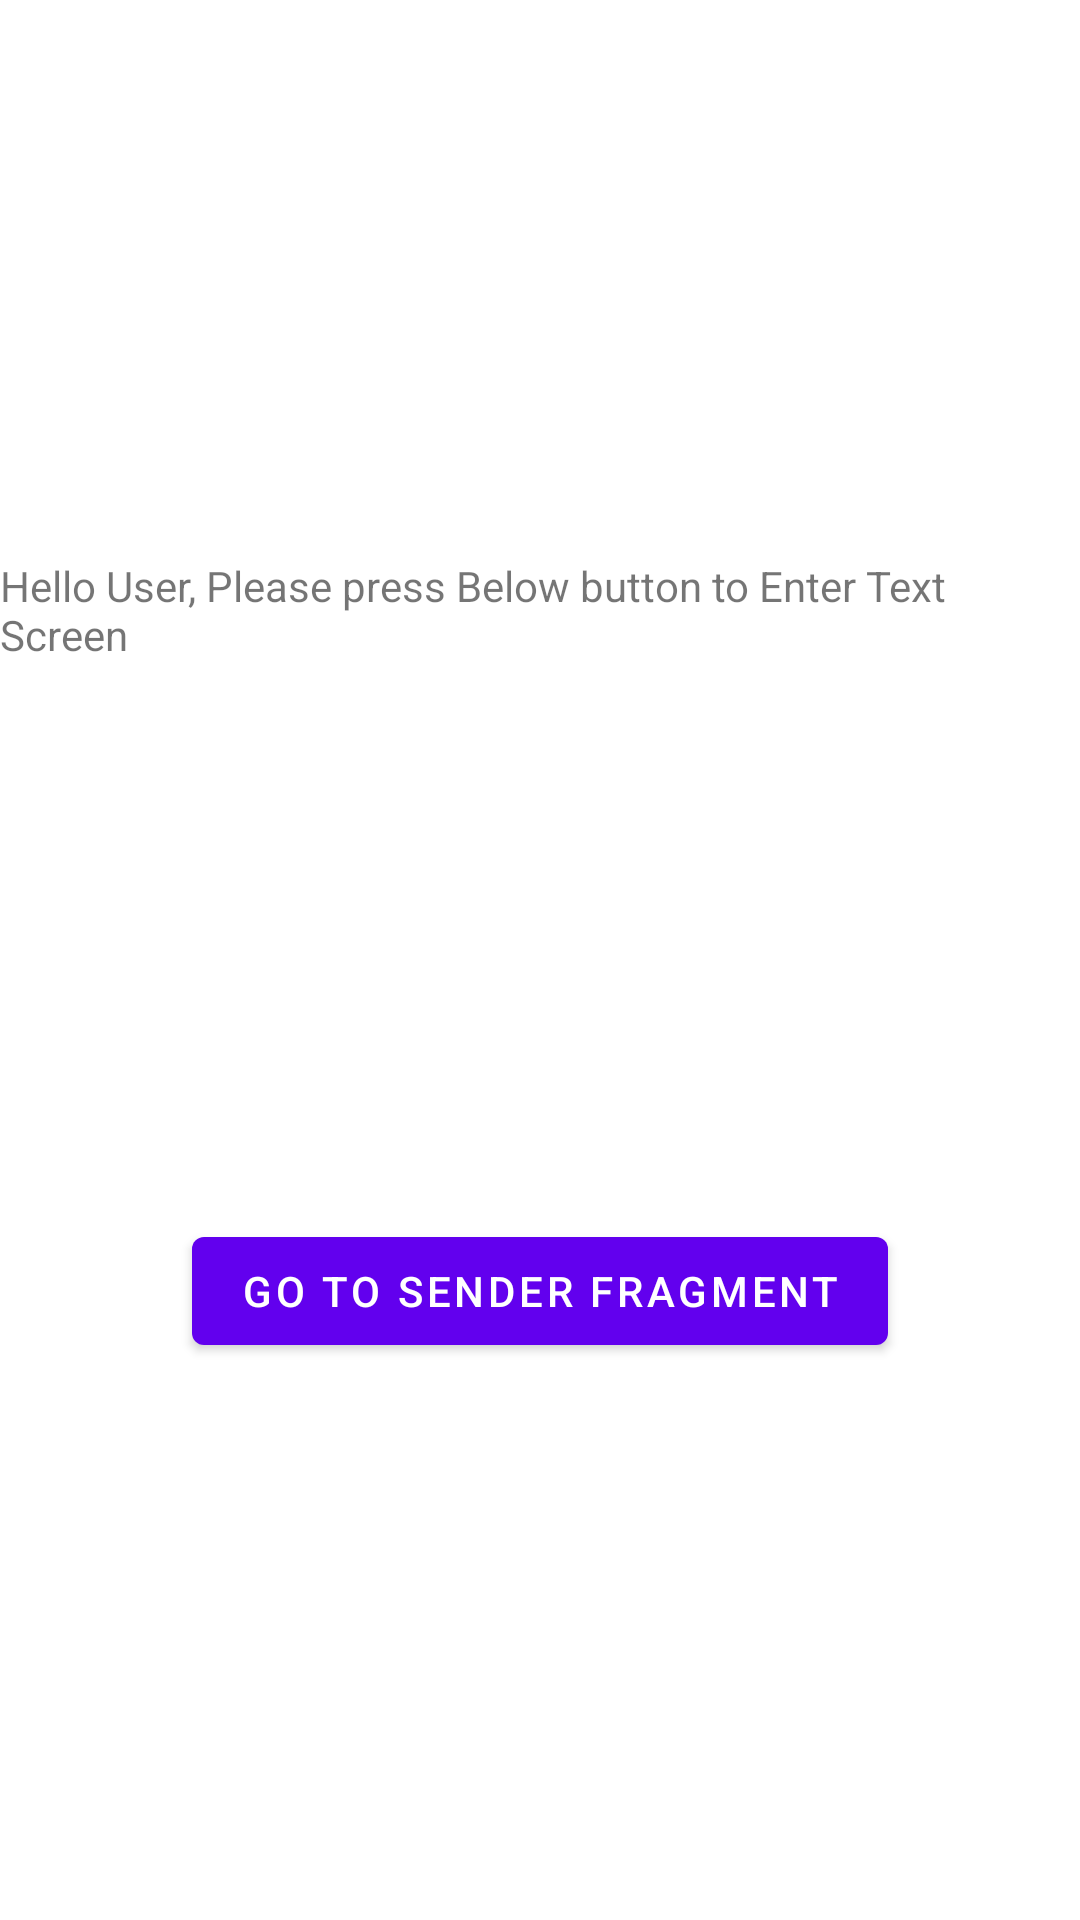

The Android layout XML behind this screen, and the referenced resources:
<!-- AndroidManifest.xml: application theme Theme.MyQuoteMaker -->
<!-- res/layout/fragment_second.xml -->
<?xml version="1.0" encoding="utf-8"?>
<androidx.constraintlayout.widget.ConstraintLayout xmlns:android="http://schemas.android.com/apk/res/android"
    xmlns:app="http://schemas.android.com/apk/res-auto"
    xmlns:tools="http://schemas.android.com/tools"
    android:layout_width="match_parent"
    android:id="@+id/fragSecond"
    android:layout_height="match_parent"
    tools:context=".SecondFragment">

    <TextView
        android:id="@+id/textview_second"
        android:layout_width="wrap_content"
        android:layout_height="wrap_content"
        android:text="@string/hello_second_fragment"
        app:layout_constraintBottom_toTopOf="@id/button_second"
        app:layout_constraintEnd_toEndOf="parent"
        app:layout_constraintStart_toStartOf="parent"
        app:layout_constraintTop_toTopOf="parent" />

    <Button
        android:id="@+id/button_second"
        android:layout_width="wrap_content"
        android:layout_height="wrap_content"
        android:text="Go to Sender Fragment"
        app:layout_constraintBottom_toBottomOf="parent"
        app:layout_constraintEnd_toEndOf="parent"
        app:layout_constraintStart_toStartOf="parent"
        app:layout_constraintTop_toBottomOf="@id/textview_second" />
</androidx.constraintlayout.widget.ConstraintLayout>
<!-- resources referenced by this layout -->
<resources>
  <string name="hello_second_fragment">Hello User, Please press Below button to Enter Text Screen</string>
  <style name="Theme.MyQuoteMaker" parent="Theme.MaterialComponents.DayNight.DarkActionBar">
          
          <item name="colorPrimary">@color/purple_500</item>
          <item name="colorPrimaryVariant">@color/purple_700</item>
          <item name="colorOnPrimary">@color/white</item>
          
          <item name="colorSecondary">@color/teal_200</item>
          <item name="colorSecondaryVariant">@color/teal_700</item>
          <item name="colorOnSecondary">@color/black</item>
          
          <item name="android:statusBarColor" tools:targetApi="l">?attr/colorPrimaryVariant</item>
          
      </style>
  <!-- not gathered from this repository: default colours our renderer supplied (Android Studio template values) -->
  <color name="purple_500">#FF6200EE</color>
  <color name="purple_700">#FF3700B3</color>
  <color name="teal_200">#FF03DAC5</color>
  <color name="teal_700">#FF018786</color>
  <color name="black">#FF000000</color>
  <color name="white">#FFFFFFFF</color>
</resources>
